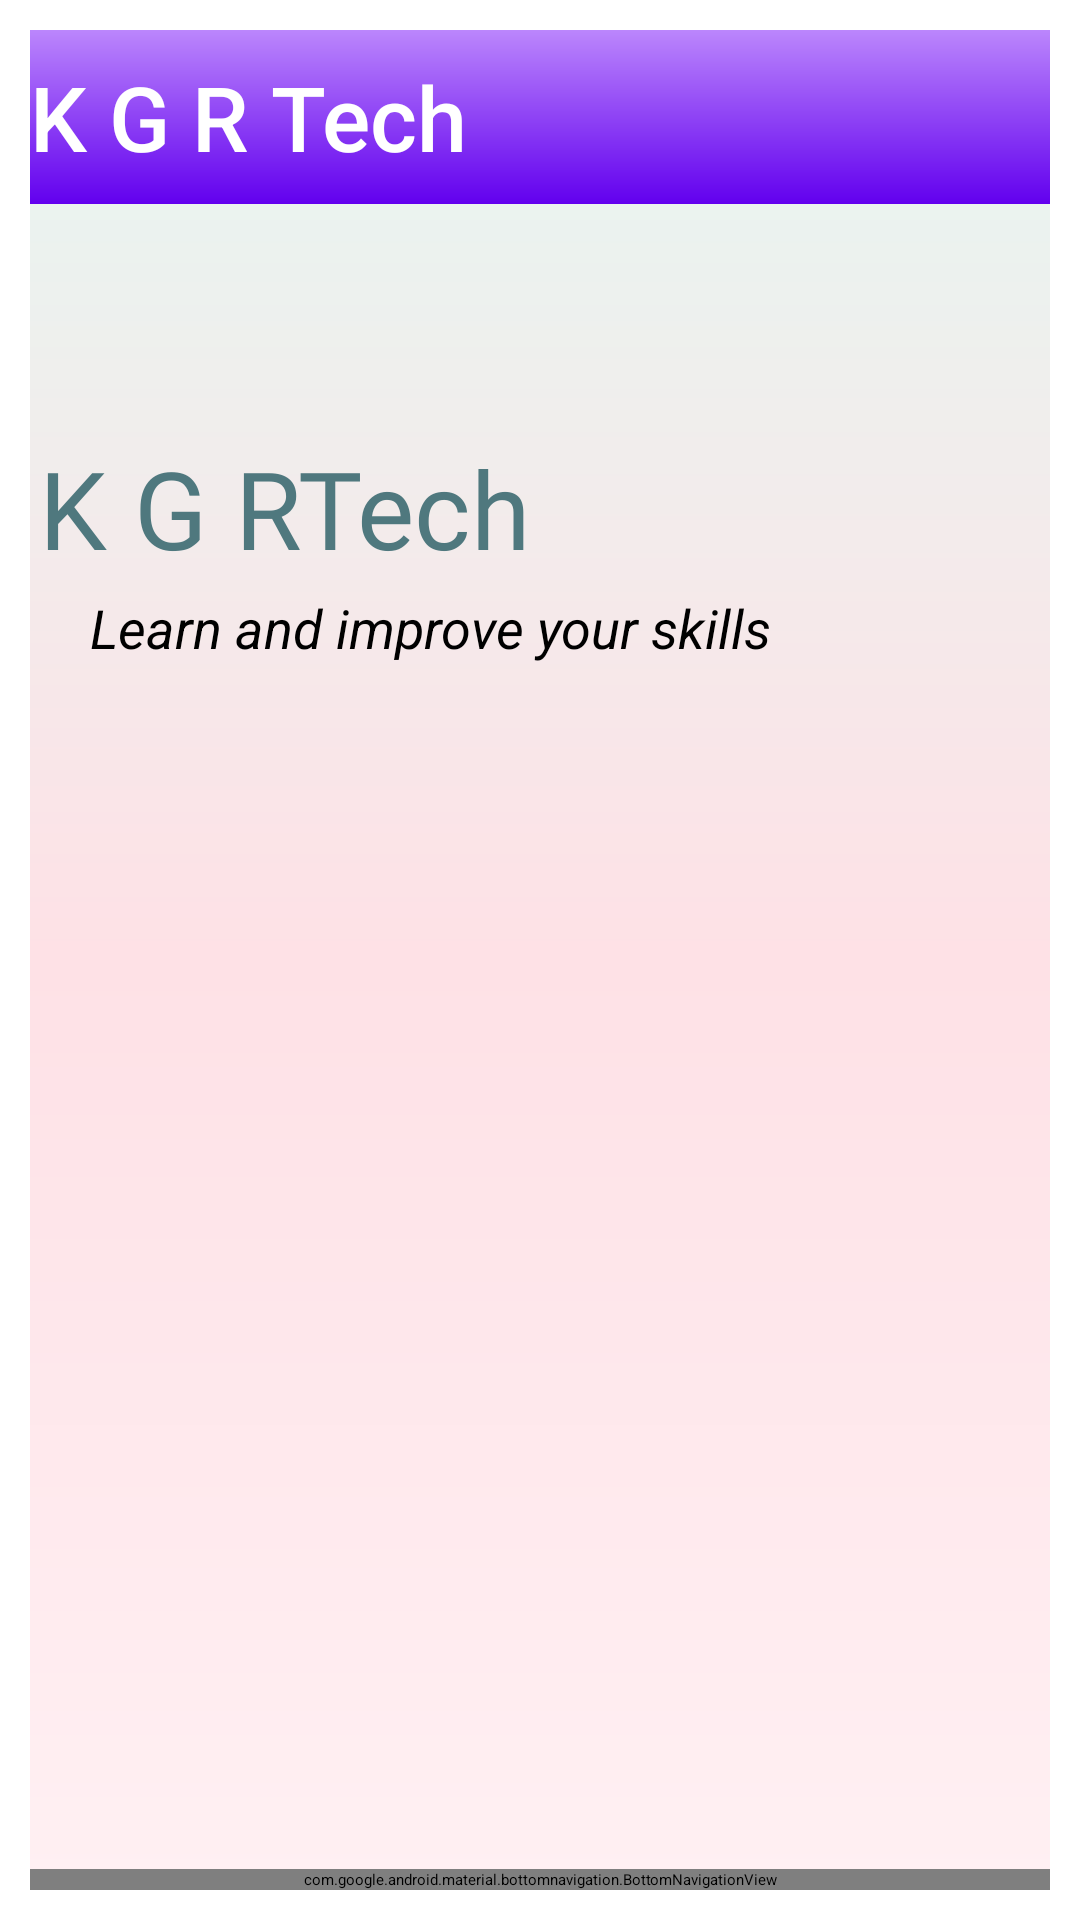

Layout XML and referenced resources for this Android screen:
<!-- AndroidManifest.xml: application theme AppTheme.FullScreen -->
<!-- res/layout/activity_main.xml -->
<?xml version="1.0" encoding="utf-8"?>
<androidx.drawerlayout.widget.DrawerLayout xmlns:android="http://schemas.android.com/apk/res/android"
    xmlns:app="http://schemas.android.com/apk/res-auto"
    xmlns:tools="http://schemas.android.com/tools"
    android:id="@+id/drawer_layout"
    android:layout_width="match_parent"
    android:layout_height="match_parent"
    android:fitsSystemWindows="true"
    tools:openDrawer="end">

    <com.google.android.material.navigation.NavigationView
        android:id="@+id/nav_view"
        android:layout_width="match_parent"
        android:layout_height="match_parent"
        android:layout_gravity="start"
        app:headerLayout="@layout/header"
        app:menu="@menu/main_menu" />


    <androidx.constraintlayout.widget.ConstraintLayout
        android:layout_width="match_parent"
        android:layout_height="match_parent"
        android:layout_margin="10dp"
        android:background="@drawable/mainbg">


        <androidx.appcompat.widget.Toolbar
            android:id="@+id/toolbar"
            android:layout_width="0dp"
            android:layout_height="58dp"
            android:background="@drawable/splash_bg"
            android:minHeight="?attr/actionBarSize"
            android:theme="?attr/actionBarTheme"
            app:title="K G R Tech"
            app:layout_constraintBottom_toTopOf="@id/app_logo"
            app:layout_constraintEnd_toEndOf="parent"
            app:layout_constraintStart_toStartOf="parent"
            app:layout_constraintTop_toTopOf="parent"
            app:navigationIcon="@drawable/ic_nav"

            app:titleTextAppearance="@style/Toolbar.TitleText"
            app:titleTextColor="@color/white" />

        <ImageView
            android:id="@+id/app_logo"
            android:layout_width="175dp"
            android:layout_height="175dp"
            android:padding="10dp"
            app:layout_constraintBottom_toTopOf="@id/categoryList"
            app:layout_constraintEnd_toEndOf="parent"
            app:layout_constraintHorizontal_bias="0.927"
            app:layout_constraintStart_toStartOf="parent"
            app:layout_constraintTop_toBottomOf="@+id/toolbar"
            app:layout_constraintVertical_bias="0.026"
            app:srcCompat="@drawable/applogo2" />

        <TextView
            android:id="@+id/textView3"
            android:layout_width="300dp"
            android:layout_height="50dp"
            android:layout_marginStart="20dp"
            android:layout_marginEnd="82dp"
            android:layout_marginBottom="48dp"
            android:fontFamily="@font/faster_one"
            android:text="K G RTech "
            android:textColor="#4F787E"
            android:textSize="36sp"
            app:layout_constraintBottom_toBottomOf="@+id/app_logo"
            app:layout_constraintEnd_toStartOf="@+id/app_logo"
            app:layout_constraintHorizontal_bias="0.069"
            app:layout_constraintStart_toStartOf="parent" />

        <TextView
            android:id="@+id/textView4"
            android:layout_width="wrap_content"
            android:layout_height="wrap_content"
            android:layout_marginStart="20dp"
            android:layout_marginTop="2dp"

            android:text="Learn and improve your skills"
            android:textColor="@color/black"
            android:textSize="18sp"
            android:textStyle="italic"

            app:layout_constraintHorizontal_bias="0.975"
            app:layout_constraintStart_toStartOf="parent"
            app:layout_constraintTop_toBottomOf="@+id/textView3"
            app:layout_constraintVertical_bias="0.055" />


        <androidx.recyclerview.widget.RecyclerView
            android:id="@+id/categoryList"
            android:layout_width="match_parent"
            android:layout_height="0dp"
            android:layout_marginStart="16dp"
            android:layout_marginTop="15dp"
            android:layout_marginEnd="16dp"
            app:layout_constraintBottom_toTopOf="@+id/mainbottomNav"
            app:layout_constraintEnd_toEndOf="parent"
            app:layout_constraintHorizontal_bias="0.1"
            app:layout_constraintStart_toStartOf="parent"
            app:layout_constraintTop_toBottomOf="@+id/app_logo" />


        <com.google.android.material.floatingactionbutton.FloatingActionButton
            android:id="@+id/add_category_btn"
            android:layout_width="wrap_content"
            android:layout_height="wrap_content"
            android:layout_gravity="bottom|end"
            android:layout_marginEnd="44dp"
            android:layout_marginBottom="88dp"
            android:backgroundTint="@color/colorPrimary"
            android:clickable="true"
            android:elevation="6dp"
            android:focusable="true"
            android:visibility="gone"
            app:layout_constraintBottom_toBottomOf="parent"
            app:layout_constraintEnd_toEndOf="parent"
            app:pressedTranslationZ="12dp"
            app:srcCompat="@drawable/add"
            tools:ignore="ContentDescription" />

        <com.google.android.material.bottomnavigation.BottomNavigationView
            android:id="@+id/mainbottomNav"
            android:layout_width="0dp"
            android:layout_height="wrap_content"

            android:background="@drawable/splash_bg"
            app:layout_constraintBottom_toBottomOf="parent"
            app:layout_constraintEnd_toEndOf="parent"
            app:layout_constraintStart_toStartOf="parent"
            app:menu="@menu/bottom_menu" />
    </androidx.constraintlayout.widget.ConstraintLayout>



</androidx.drawerlayout.widget.DrawerLayout>
<!-- res/layout/header.xml (included above) -->
<?xml version="1.0" encoding="utf-8"?>
<LinearLayout xmlns:android="http://schemas.android.com/apk/res/android"
    android:layout_width="match_parent"
    android:layout_height="200dp"
    android:background="@drawable/background_bottom"
    android:gravity="top"
    android:orientation="vertical"
    android:padding="20dp">

    <ImageView
        android:layout_width="100dp"
        android:layout_height="100dp"
        android:src="@drawable/applogo2" />

    <TextView
        android:id="@+id/heading"
        android:layout_width="wrap_content"
        android:layout_height="52dp"
        android:fontFamily="@font/faster_one"
        android:text="K G R Tech"
        android:textColor="#fff"
        android:textSize="45sp"
        android:textStyle="normal" />
</LinearLayout>
<!-- resources referenced by this layout -->
<resources>
  <color name="black">#FF000000</color>
  <color name="colorPrimary">#673AB7</color>
  <color name="white">#FFFFFFFF</color>
  <!-- drawable applogo2: png bitmap (drawable, 26373 bytes) -->
  <!-- drawable mainbg (drawable) -->
  <?xml version="1.0" encoding="utf-8"?>
  <shape xmlns:android="http://schemas.android.com/apk/res/android">
      <gradient android:angle="90" android:startColor="#FFF0F3" android:centerColor="#FEE1E6" android:endColor="#E6F7F1"/>
  
  </shape>
  <!-- drawable splash_bg (drawable) -->
  <?xml version="1.0" encoding="utf-8"?>
  <shape xmlns:android="http://schemas.android.com/apk/res/android">
      <gradient
          android:angle="270"
          android:endColor="@color/purple_500"
          android:startColor="@color/purple_200" />
      
  </shape>
  <style name="Toolbar.TitleText" parent="TextAppearance.Widget.AppCompat.Toolbar.Title">
          <item name="android:textSize">30sp</item>
      </style>
  <style name="AppTheme.FullScreen" parent="@style/Theme.AppCompat.Light">
          <item name="windowNoTitle">true</item>
          <item name="windowActionBar">false</item>
          <item name="android:windowFullscreen">true</item>
          <item name="android:windowContentOverlay">@null</item>
      </style>
  <color name="purple_500">#FF6200EE</color>
  <color name="purple_200">#FFBB86FC</color>
</resources>
